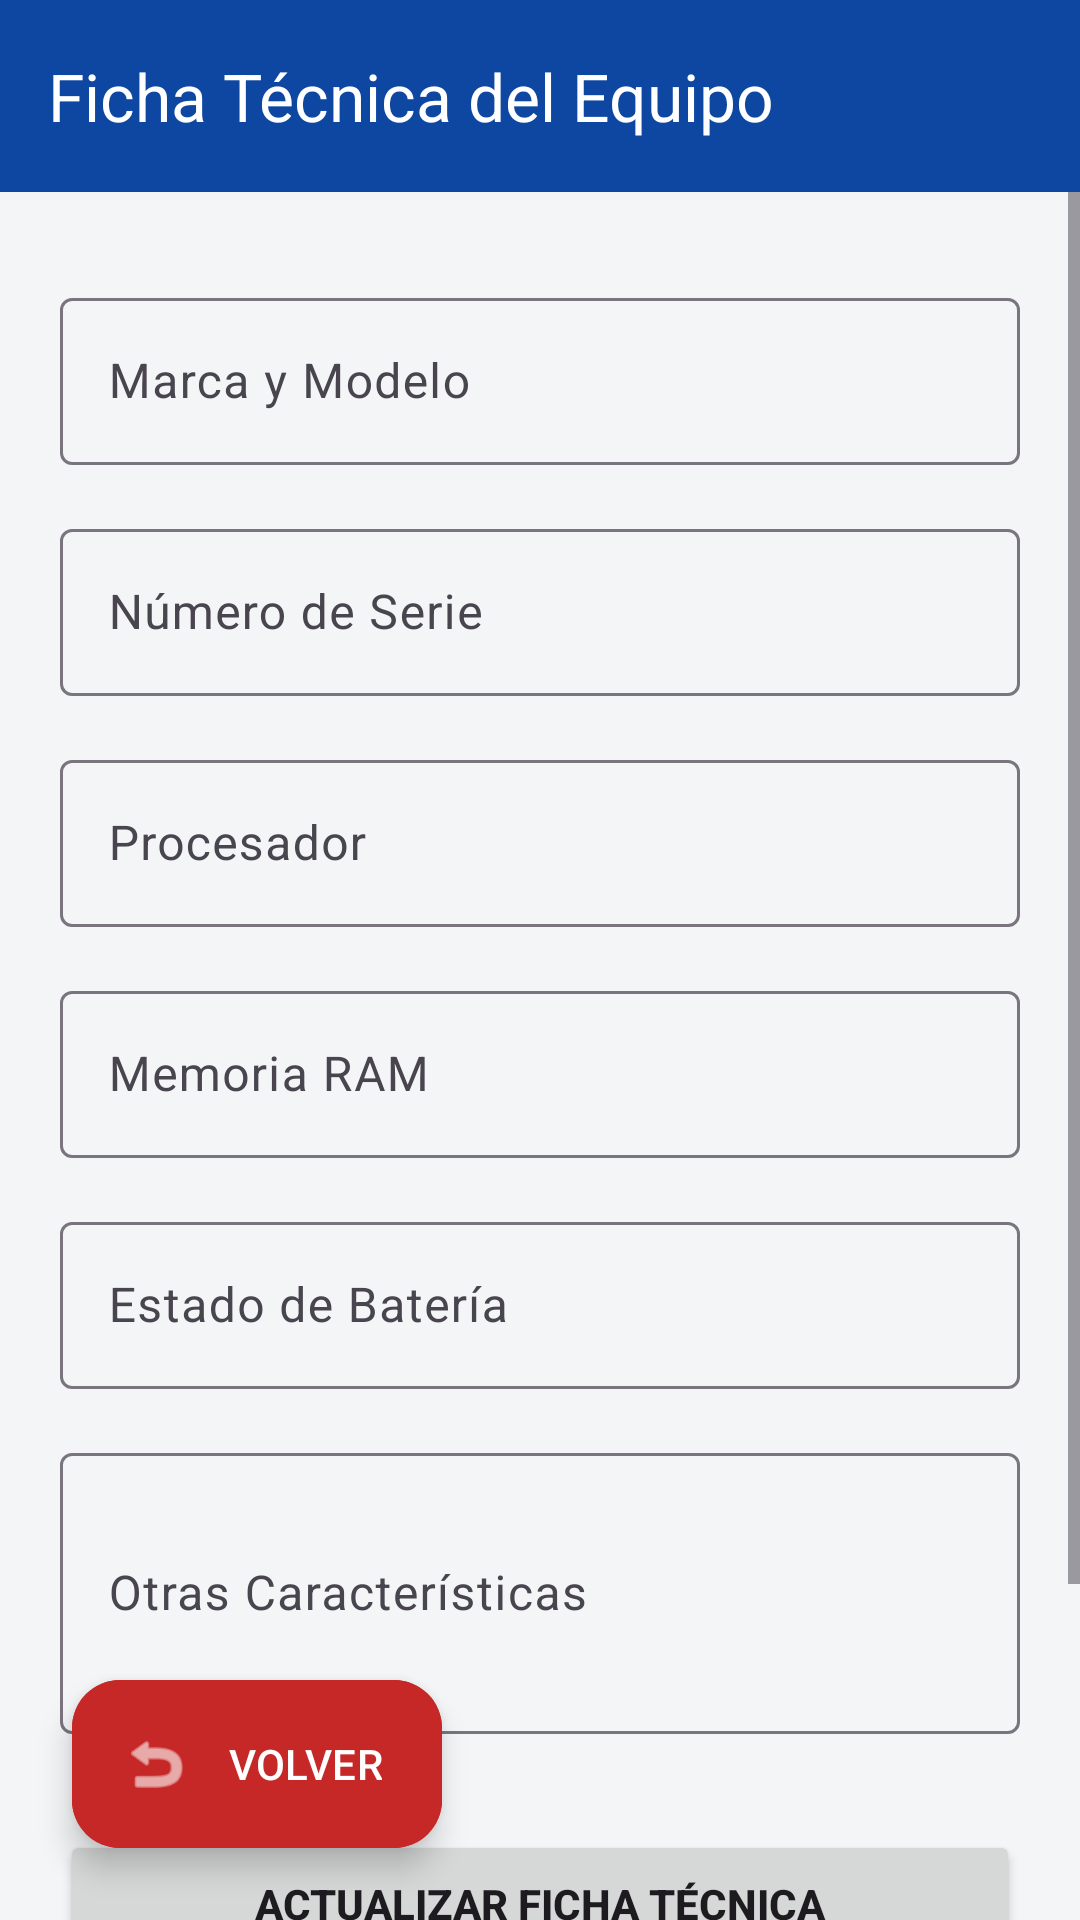

Write the Android layout XML for this screen, with the resource values it uses.
<!-- AndroidManifest.xml: application theme Theme.SoporteTecnicoApp -->
<!-- res/layout/activity_registro_equipo.xml -->
<?xml version="1.0" encoding="utf-8"?>
<androidx.constraintlayout.widget.ConstraintLayout xmlns:android="http://schemas.android.com/apk/res/android"
    xmlns:app="http://schemas.android.com/apk/res-auto"
    xmlns:tools="http://schemas.android.com/tools"
    android:layout_width="match_parent"
    android:layout_height="match_parent"
    android:background="?android:attr/windowBackground"
    android:fitsSystemWindows="true"
    tools:context=".vistas.RegistroEquipoActivity">

    <androidx.appcompat.widget.Toolbar
        android:id="@+id/toolbar"
        android:layout_width="match_parent"
        android:layout_height="?attr/actionBarSize"
        android:background="?attr/colorPrimary"
        app:title="Ficha Técnica del Equipo"
        app:titleTextColor="?attr/colorOnPrimary"
        app:layout_constraintTop_toTopOf="parent" />

    <ScrollView
        android:layout_width="match_parent"
        android:layout_height="0dp"
        app:layout_constraintTop_toBottomOf="@id/toolbar"
        app:layout_constraintBottom_toBottomOf="parent">

        <LinearLayout
            android:layout_width="match_parent"
            android:layout_height="wrap_content"
            android:orientation="vertical"
            android:padding="20dp">

            <com.google.android.material.textfield.TextInputLayout
                style="@style/Widget.Material3.TextInputLayout.OutlinedBox"
                android:layout_width="match_parent"
                android:layout_height="wrap_content"
                android:layout_marginTop="10dp"
                android:hint="Marca y Modelo">
                <com.google.android.material.textfield.TextInputEditText
                    android:id="@+id/etModelo"
                    android:layout_width="match_parent"
                    android:layout_height="wrap_content"
                    android:inputType="text" />
            </com.google.android.material.textfield.TextInputLayout>

            <com.google.android.material.textfield.TextInputLayout
                style="@style/Widget.Material3.TextInputLayout.OutlinedBox"
                android:layout_width="match_parent"
                android:layout_height="wrap_content"
                android:layout_marginTop="16dp"
                android:hint="Número de Serie">
                <com.google.android.material.textfield.TextInputEditText
                    android:id="@+id/etSerie"
                    android:layout_width="match_parent"
                    android:layout_height="wrap_content"
                    android:inputType="text" />
            </com.google.android.material.textfield.TextInputLayout>

            <com.google.android.material.textfield.TextInputLayout
                style="@style/Widget.Material3.TextInputLayout.OutlinedBox"
                android:layout_width="match_parent"
                android:layout_height="wrap_content"
                android:layout_marginTop="16dp"
                android:hint="Procesador">
                <com.google.android.material.textfield.TextInputEditText
                    android:id="@+id/etProcesador"
                    android:layout_width="match_parent"
                    android:layout_height="wrap_content" />
            </com.google.android.material.textfield.TextInputLayout>

            <com.google.android.material.textfield.TextInputLayout
                style="@style/Widget.Material3.TextInputLayout.OutlinedBox"
                android:layout_width="match_parent"
                android:layout_height="wrap_content"
                android:layout_marginTop="16dp"
                android:hint="Memoria RAM">
                <com.google.android.material.textfield.TextInputEditText
                    android:id="@+id/etRAM"
                    android:layout_width="match_parent"
                    android:layout_height="wrap_content" />
            </com.google.android.material.textfield.TextInputLayout>

            <com.google.android.material.textfield.TextInputLayout
                style="@style/Widget.Material3.TextInputLayout.OutlinedBox"
                android:layout_width="match_parent"
                android:layout_height="wrap_content"
                android:layout_marginTop="16dp"
                android:hint="Estado de Batería">
                <com.google.android.material.textfield.TextInputEditText
                    android:id="@+id/etBateria"
                    android:layout_width="match_parent"
                    android:layout_height="wrap_content" />
            </com.google.android.material.textfield.TextInputLayout>

            <com.google.android.material.textfield.TextInputLayout
                style="@style/Widget.Material3.TextInputLayout.OutlinedBox"
                android:layout_width="match_parent"
                android:layout_height="wrap_content"
                android:layout_marginTop="16dp"
                android:hint="Otras Características">
                <com.google.android.material.textfield.TextInputEditText
                    android:id="@+id/etExtra"
                    android:layout_width="match_parent"
                    android:layout_height="wrap_content"
                    android:inputType="textMultiLine"
                    android:lines="3" />
            </com.google.android.material.textfield.TextInputLayout>

            <Button
                android:id="@+id/btnActualizar"
                android:layout_width="match_parent"
                android:layout_height="wrap_content"
                android:text="ACTUALIZAR FICHA TÉCNICA"
                android:layout_marginTop="32dp"
                android:padding="15dp"
                android:textStyle="bold"
                android:layout_marginBottom="100dp"/>

        </LinearLayout>
    </ScrollView>

    <com.google.android.material.floatingactionbutton.ExtendedFloatingActionButton
        android:id="@+id/fabVolver"
        android:layout_width="wrap_content"
        android:layout_height="wrap_content"
        android:layout_margin="24dp"
        android:text="VOLVER"
        android:textColor="#FFFFFF"
        android:backgroundTint="#C62828"
        app:icon="@android:drawable/ic_menu_revert"
        app:iconTint="#FFFFFF"
        app:layout_constraintBottom_toBottomOf="parent"
        app:layout_constraintStart_toStartOf="parent" />

</androidx.constraintlayout.widget.ConstraintLayout>
<!-- resources referenced by this layout -->
<resources>
  <style name="Theme.SoporteTecnicoApp" parent="Base.Theme.SoporteTecnicoApp" />
  <style name="Base.Theme.SoporteTecnicoApp" parent="Theme.Material3.Light.NoActionBar">
          <item name="colorPrimary">@color/blue_primary</item>
          <item name="colorOnPrimary">@color/white</item>
          <item name="colorSecondary">@color/orange_accent</item>
          <item name="colorOnSecondary">@color/white</item>
          <item name="android:windowBackground">@color/bg_light_grey</item>
          <item name="colorSurface">@color/surface_light</item>
          <item name="colorSurfaceVariant">#E0E0E0</item>
      </style>
  <color name="blue_primary">#0D47A1</color>
  <color name="white">#FFFFFFFF</color>
  <color name="orange_accent">#FF6D00</color>
  <color name="bg_light_grey">#F4F5F7</color>
  <color name="surface_light">#FFFFFF</color>
</resources>
